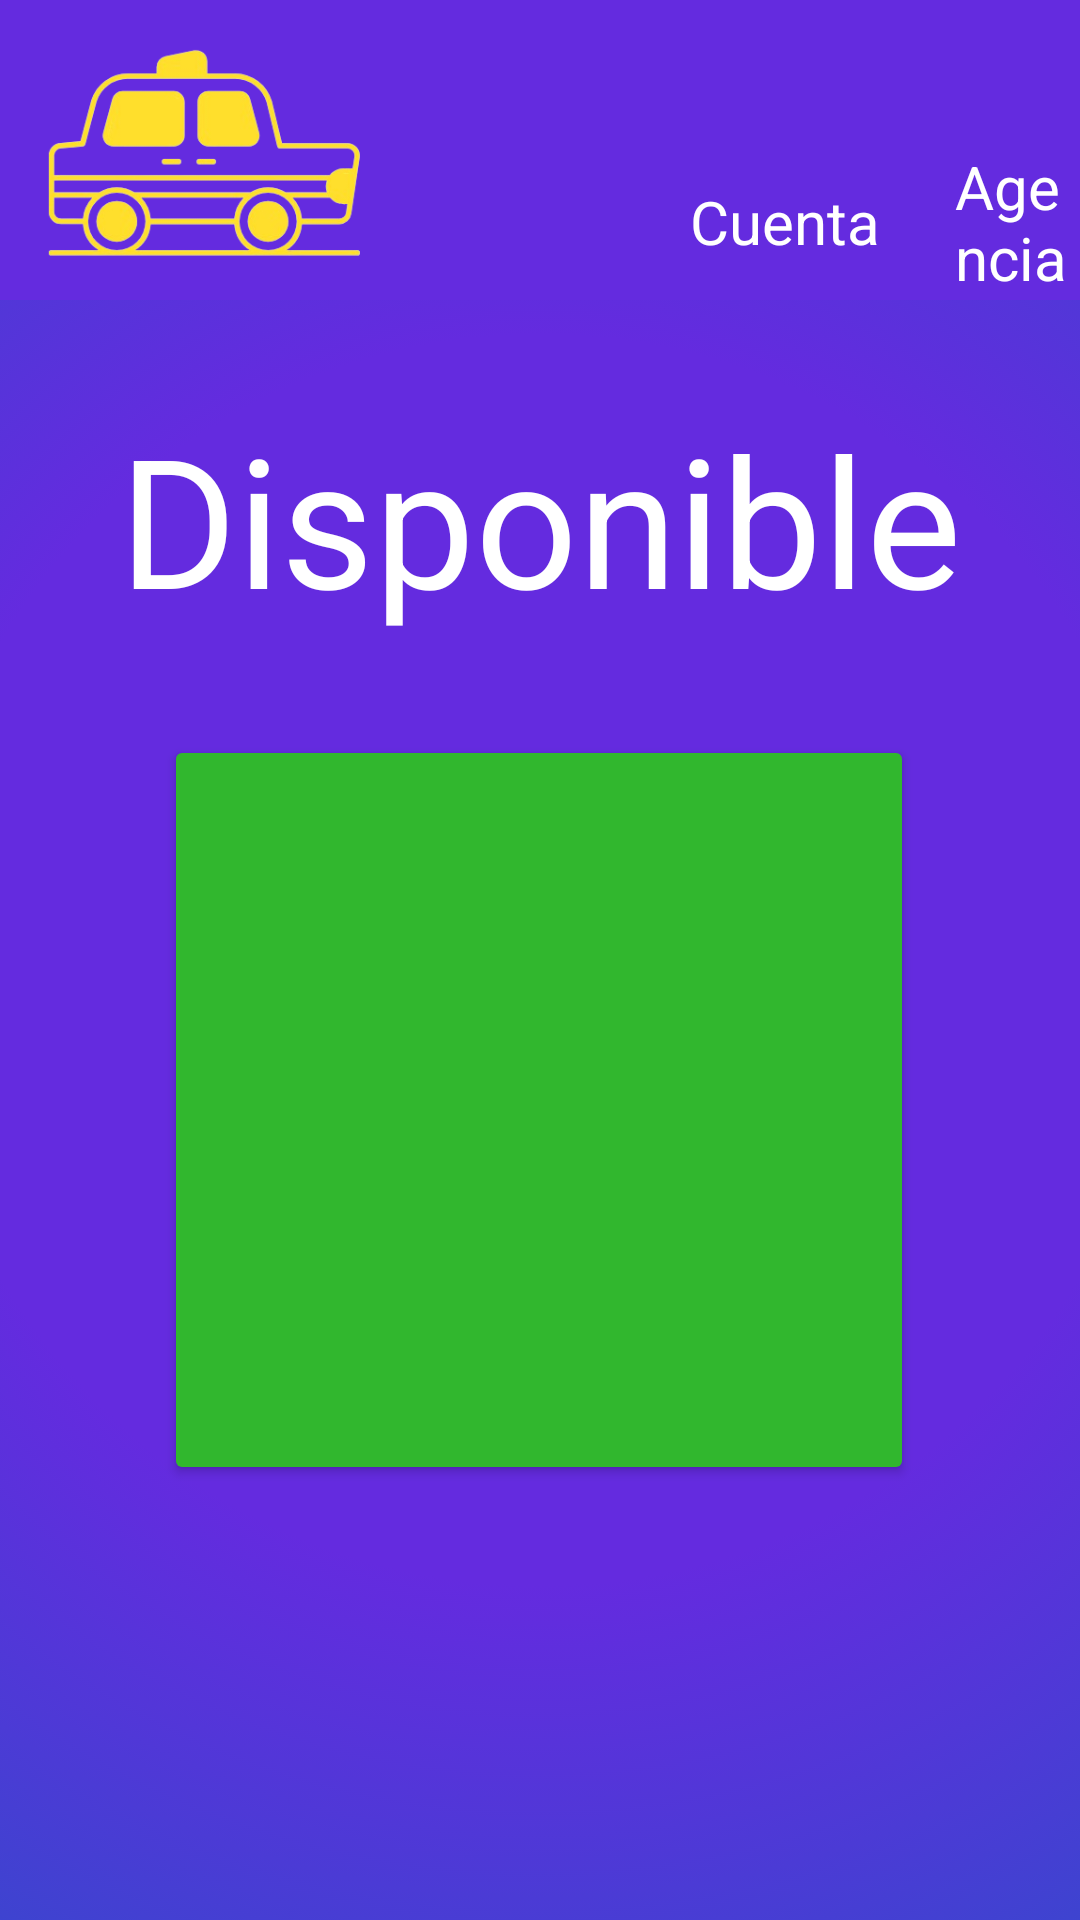

Android layout source for this screen:
<!-- AndroidManifest.xml: application theme Theme.RemiWaza -->
<!-- res/layout/activity_state_remisero.xml -->
<?xml version="1.0" encoding="utf-8"?>
<androidx.constraintlayout.widget.ConstraintLayout xmlns:android="http://schemas.android.com/apk/res/android"
    xmlns:app="http://schemas.android.com/apk/res-auto"
    xmlns:tools="http://schemas.android.com/tools"
    android:id="@+id/main"
    android:layout_width="match_parent"
    android:layout_height="match_parent"
    android:background="@drawable/fondo_degradado"
    tools:context=".ActivityStateRemisero">

    <include
        layout="@layout/header_remisero"
        android:id="@+id/customHeader" />

    <TextView
        android:id="@+id/textState"
        android:layout_width="wrap_content"
        android:layout_height="wrap_content"
        android:text="Disponible"
        android:textColor="@color/white"
        android:textSize="60dp"
        app:layout_constraintBottom_toTopOf="@+id/buttonState"
        app:layout_constraintEnd_toEndOf="parent"
        app:layout_constraintStart_toStartOf="parent"
        app:layout_constraintTop_toBottomOf="@+id/customHeader" />

    <Button
        android:id="@+id/buttonState"
        android:layout_width="250dp"
        android:layout_height="250dp"
        android:backgroundTint="@color/stateGreen"
        app:layout_constraintBottom_toBottomOf="parent"
        app:layout_constraintEnd_toEndOf="parent"
        app:layout_constraintHorizontal_bias="0.496"
        app:layout_constraintStart_toStartOf="parent"
        app:layout_constraintTop_toBottomOf="@+id/customHeader" />


</androidx.constraintlayout.widget.ConstraintLayout>
<!-- res/layout/header_remisero.xml (included above) -->
<?xml version="1.0" encoding="utf-8"?>
<LinearLayout xmlns:android="http://schemas.android.com/apk/res/android"
    android:orientation="horizontal"
    android:layout_width="match_parent"
    android:layout_height="100dp"
    android:background="@color/primaryFondo"
    android:paddingStart="10dp"
    android:gravity="center_vertical">

    
    <LinearLayout
        android:id="@+id/btnInicio"
        android:orientation="vertical"
        android:layout_width="wrap_content"
        android:layout_height="wrap_content"
        android:gravity="center">

        <ImageView
            android:layout_width="120dp"
            android:layout_height="80dp"
            android:background="?attr/selectableItemBackgroundBorderless"
            android:src="@drawable/remi_removebg_preview"
            android:contentDescription="Imagen de retroceso" />

    </LinearLayout>

    
    <LinearLayout
        android:id="@+id/btnCountRemisero"
        android:orientation="vertical"
        android:layout_width="wrap_content"
        android:layout_height="wrap_content"
        android:gravity="center"
        android:paddingStart="100dp">

        <ImageView
            android:layout_width="48dp"
            android:layout_height="48dp"
            android:src="@drawable/usuario"
            android:contentDescription="Icono de usuario" />

        <TextView
            android:layout_width="wrap_content"
            android:layout_height="wrap_content"
            android:text="Cuenta"
            android:textColor="@android:color/white"
            android:textSize="20sp" />
    </LinearLayout>

    
    <LinearLayout
        android:id="@+id/btnAgenciaRemisero"
        android:orientation="vertical"
        android:layout_width="wrap_content"
        android:layout_height="wrap_content"
        android:gravity="center"
        android:paddingStart="25dp">

        <ImageView
            android:layout_width="48dp"
            android:layout_height="48dp"
            android:src="@drawable/edificio_de_oficinas"
            android:contentDescription="Icono de edificio"/>

        <TextView
            android:layout_width="wrap_content"
            android:layout_height="wrap_content"
            android:text="Agencia"
            android:textColor="@android:color/white"
            android:textSize="20sp" />
    </LinearLayout>

</LinearLayout>
<!-- resources referenced by this layout -->
<resources>
  <color name="primaryFondo">#642BDF</color>
  <color name="stateGreen">#31B72E</color>
  <color name="white">#FFFFFFFF</color>
  <!-- drawable fondo_degradado (drawable) -->
  <?xml version="1.0" encoding="utf-8"?>
  <selector xmlns:android="http://schemas.android.com/apk/res/android">
  
      <item>
          <shape>
              <gradient
                  android:startColor="@color/primaryFondo"
                  android:centerColor="@color/primaryFondo"
                  android:endColor="@color/secundaryFondo"
                  android:type="radial"
                  android:gradientRadius="1250"
                  android:centerY="0.5"
                  android:centerX="0.5"
                  />
          </shape>
  
      </item>
  
  
  
  </selector>
  <!-- drawable remi_removebg_preview: png bitmap (drawable, 46795 bytes) -->
  <style name="Theme.RemiWaza" parent="Base.Theme.RemiWaza" />
  <color name="secundaryFondo">#324BCB</color>
  <style name="Base.Theme.RemiWaza" parent="Theme.Material3.DayNight.NoActionBar">
          
          
      </style>
</resources>
